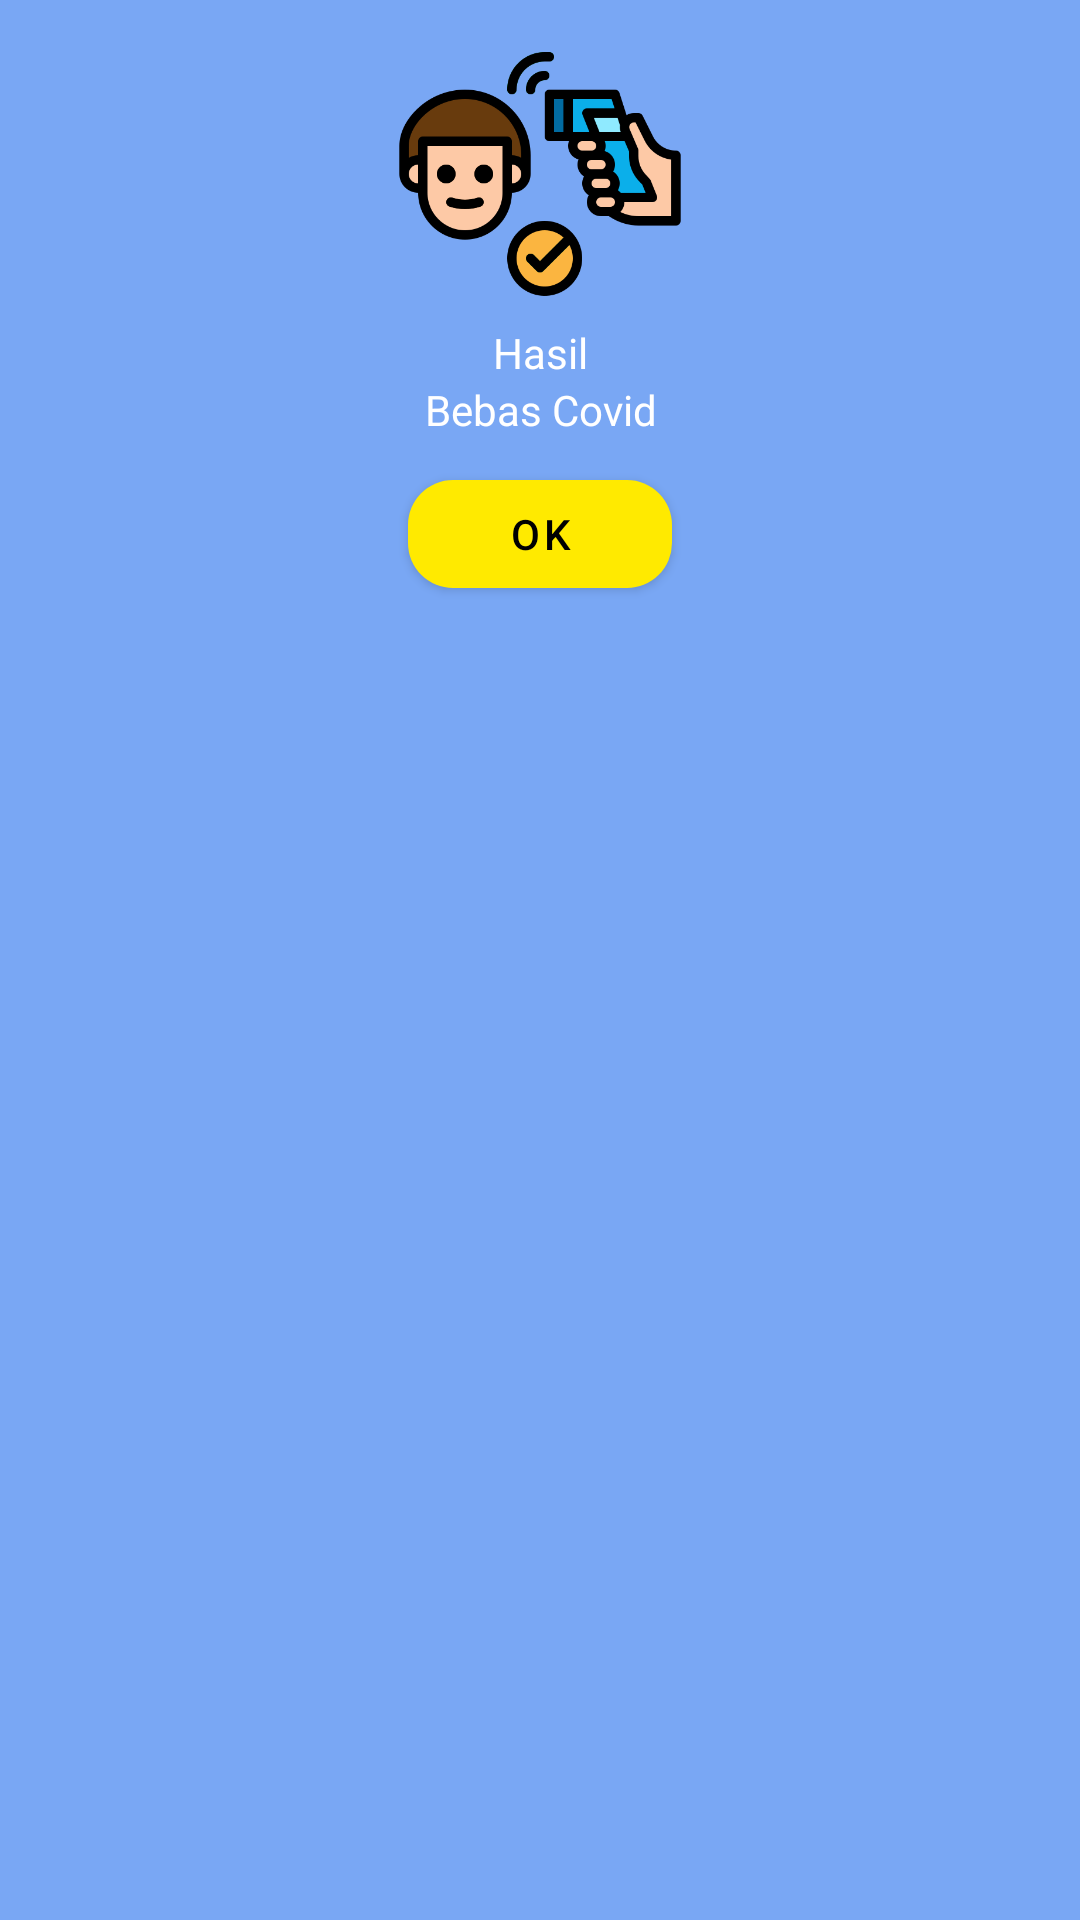

Layout XML and referenced resources for this Android screen:
<!-- AndroidManifest.xml: application theme Theme.MyApp -->
<!-- res/layout/custom_dialog.xml -->
<?xml version="1.0" encoding="utf-8"?>
<androidx.constraintlayout.widget.ConstraintLayout xmlns:android="http://schemas.android.com/apk/res/android"
    android:layout_width="@dimen/width_250"
    android:layout_height="wrap_content"
    xmlns:app="http://schemas.android.com/apk/res-auto"
    android:background="@color/blue_light"
    android:padding="8dp"
    >

    <androidx.appcompat.widget.AppCompatImageView
        android:id="@+id/image"
        android:layout_width="100dp"
        android:layout_height="100dp"
        android:src="@drawable/check"
        app:layout_constraintEnd_toEndOf="parent"
        app:layout_constraintStart_toStartOf="parent"
        app:layout_constraintTop_toTopOf="parent" />

    <com.google.android.material.textview.MaterialTextView
        android:id="@+id/text1"
        android:layout_width="wrap_content"
        android:layout_height="wrap_content"
        android:text="@string/hasil"
        android:textColor="@color/white"
        app:layout_constraintTop_toBottomOf="@id/image"
        app:layout_constraintStart_toStartOf="@id/image"
        app:layout_constraintEnd_toEndOf="@id/image" />

    <com.google.android.material.textview.MaterialTextView
        android:id="@+id/text2"
        android:layout_width="wrap_content"
        android:layout_height="wrap_content"
        android:text="@string/default_text"
        android:textColor="@color/white"
        android:gravity="center"
        app:layout_constraintTop_toBottomOf="@id/text1"
        app:layout_constraintStart_toStartOf="parent"
        app:layout_constraintEnd_toEndOf="parent" />

    <com.google.android.material.button.MaterialButton
        android:id="@+id/btn_ok"
        style="@style/Widget.MaterialComponents.Button"
        android:layout_width="wrap_content"
        android:layout_height="wrap_content"
        android:text="@string/ok"
        android:textColor="@color/black"
        app:cornerRadius="@dimen/btn_radius_15"
        app:layout_constraintTop_toBottomOf="@id/text2"
        app:layout_constraintStart_toStartOf="parent"
        app:layout_constraintEnd_toEndOf="parent"
        app:backgroundTint="@color/test"
        android:layout_marginTop="8dp"
        android:layout_marginBottom="8dp"/>


</androidx.constraintlayout.widget.ConstraintLayout>
<!-- resources referenced by this layout -->
<resources>
  <color name="black">#000000</color>
  <color name="blue_light">#79A7F4</color>
  <color name="test">#FFEA00</color>
  <color name="white">#FFFFFF</color>
  <dimen name="btn_radius_15">15dp</dimen>
  <dimen name="width_250">250dp</dimen>
  <!-- drawable check: png bitmap (drawable, 26349 bytes) -->
  <string name="default_text">Bebas Covid</string>
  <string name="hasil">Hasil</string>
  <string name="ok">OK</string>
  <style name="Theme.MyApp" parent="Theme.MaterialComponents.DayNight.NoActionBar">
          
      </style>
</resources>
